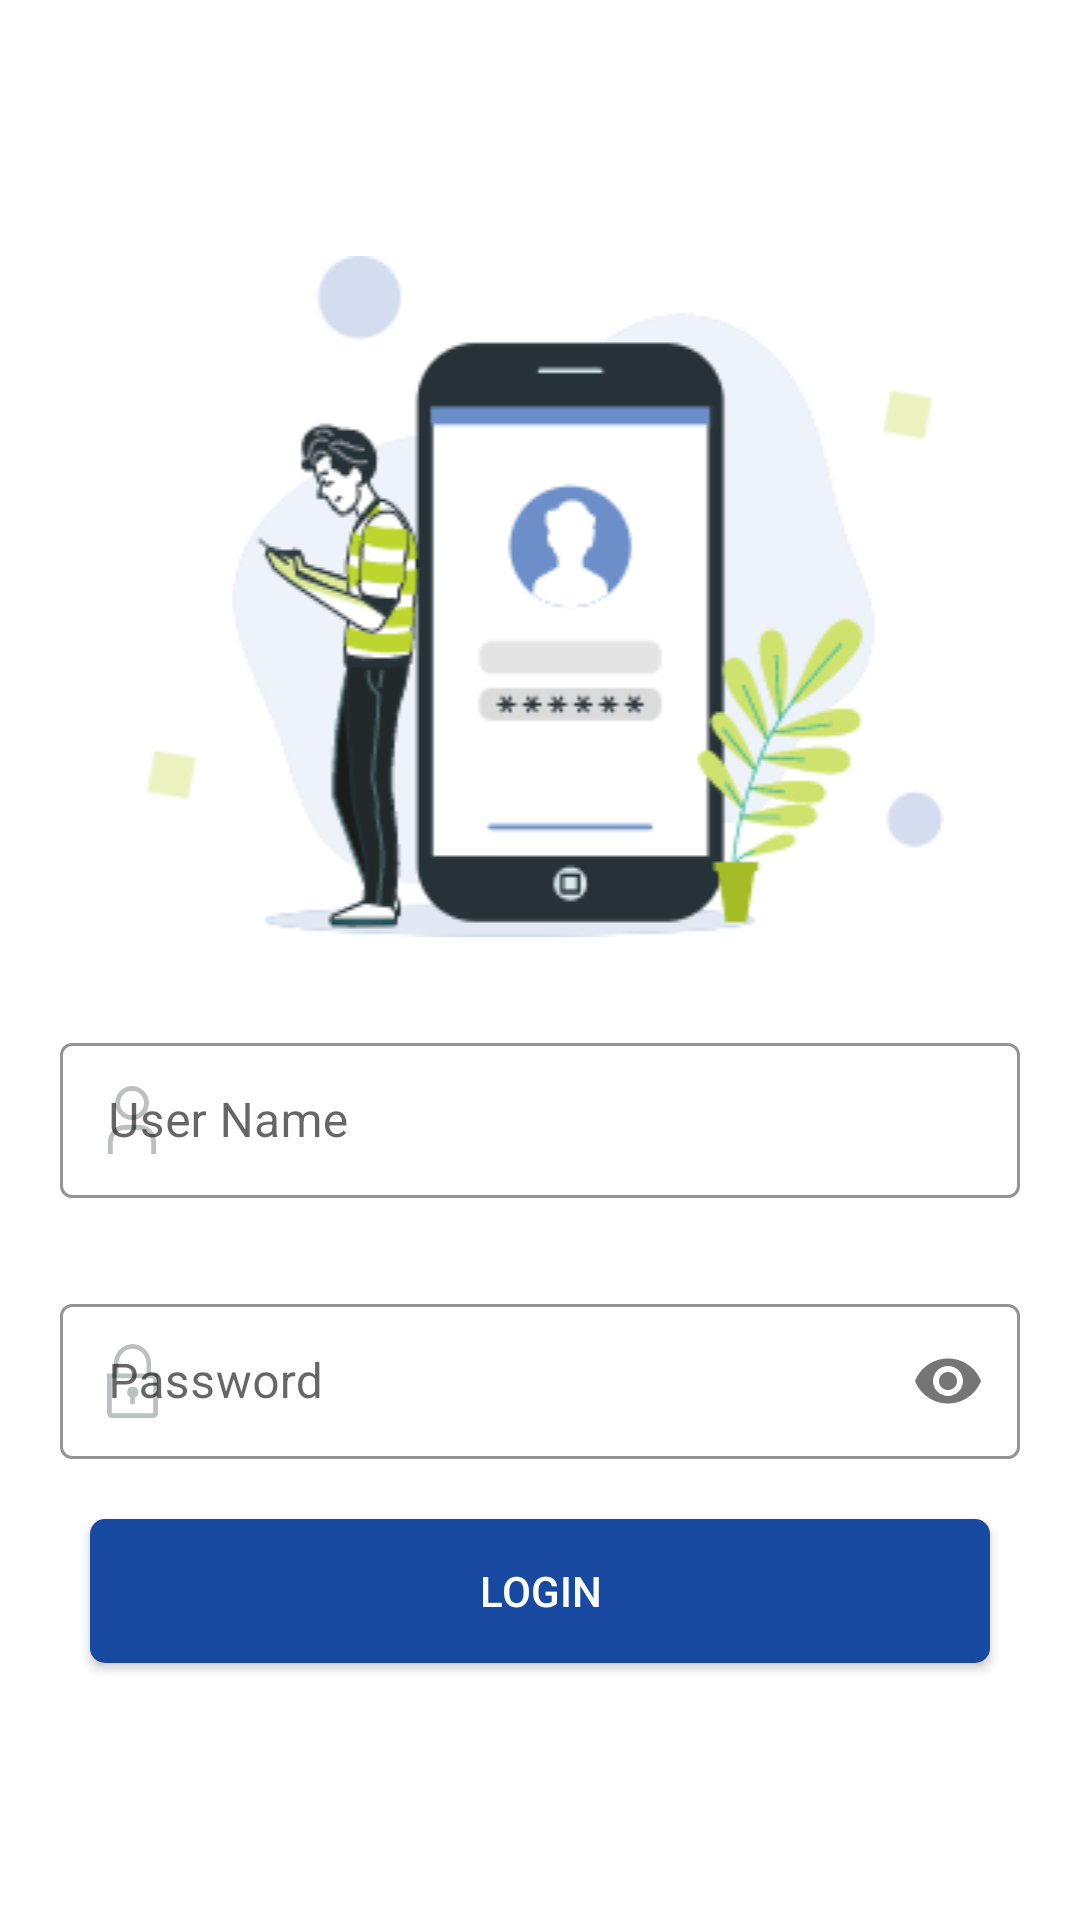

Android layout source for this screen:
<!-- AndroidManifest.xml: application theme Theme.LoginFirebaseFininfoCom -->
<!-- res/layout/activity_login.xml -->
<?xml version="1.0" encoding="utf-8"?>
<androidx.constraintlayout.widget.ConstraintLayout
    xmlns:android="http://schemas.android.com/apk/res/android"
    xmlns:app="http://schemas.android.com/apk/res-auto"
    xmlns:tools="http://schemas.android.com/tools"
    android:id="@+id/swipe_refresh"
    android:layout_width="match_parent"
    android:layout_height="match_parent"
    android:background="@color/white"
    android:layout_gravity="center_vertical"
    android:theme="@style/Theme.LoginFirebaseFininfoCom"
    tools:context=".MainActivity">

    <androidx.core.widget.NestedScrollView
        android:id="@+id/ns_scroll"
        android:layout_width="match_parent"
        android:layout_height="match_parent"
        android:visibility="visible"
        app:layout_constraintBottom_toBottomOf="parent"
        app:layout_constraintEnd_toEndOf="parent"
        app:layout_constraintStart_toStartOf="parent"
        app:layout_constraintTop_toTopOf="parent">

        <androidx.constraintlayout.widget.ConstraintLayout
            android:layout_width="match_parent"
            android:layout_height="match_parent"
            android:layout_gravity="center_vertical">

            <ImageView
                android:id="@+id/loginlogo"
                android:layout_width="match_parent"
                android:layout_height="wrap_content"
                android:layout_marginHorizontal="20dp"
                android:layout_marginVertical="20dp"
                android:src="@drawable/loginbg"
                app:layout_constraintEnd_toEndOf="parent"
                app:layout_constraintStart_toStartOf="parent"
                app:layout_constraintTop_toTopOf="parent" />

            <com.google.android.material.textfield.TextInputLayout
                android:id="@+id/til_username"
                style="@style/LoginTextInputLayoutStyle"
                android:layout_width="match_parent"
                android:layout_height="wrap_content"
                android:layout_marginHorizontal="20dp"
                android:layout_marginVertical="30dp"
                android:hint="User Name"
                app:layout_constraintEnd_toEndOf="parent"
                app:layout_constraintStart_toStartOf="parent"
                app:layout_constraintTop_toBottomOf="@id/loginlogo"
                app:startIconDrawable="@drawable/ic_user"
                app:startIconTint="@drawable/tint_selector">

                
                <com.google.android.material.textfield.TextInputEditText
                    android:id="@+id/username"
                    android:layout_width="match_parent"
                    android:layout_height="wrap_content"
                    android:imeOptions="actionNext"
                    android:inputType="textEmailAddress|textEmailSubject"
                    android:maxLines="1"
                    android:maxLength="10"
                    android:paddingVertical="15dp"
                    android:singleLine="true"
                    android:textColorHint="#BBC0C1"
                    android:textSize="16sp" />


            </com.google.android.material.textfield.TextInputLayout>

            <com.google.android.material.textfield.TextInputLayout
                android:id="@+id/til_password"
                style="@style/LoginTextInputLayoutStyle"
                android:layout_width="match_parent"
                android:layout_height="wrap_content"
                android:layout_marginHorizontal="20dp"
                android:layout_marginVertical="30dp"
                android:hint="Password"
                app:layout_constraintEnd_toEndOf="parent"
                app:layout_constraintStart_toStartOf="parent"
                app:layout_constraintTop_toBottomOf="@id/til_username"
                app:passwordToggleEnabled="true"
                app:startIconDrawable="@drawable/ic_lock_line"
                app:startIconTint="@drawable/tint_selector">

                
                <com.google.android.material.textfield.TextInputEditText
                    android:id="@+id/password"
                    android:layout_width="match_parent"
                    android:layout_height="wrap_content"
                    android:imeOptions="actionDone"
                    android:inputType="textPassword"
                    android:maxLines="1"
                    android:maxLength="10"
                    android:paddingVertical="15dp"
                    android:singleLine="true"
                    android:textColorHint="#BBC0C1"
                    android:textSize="16sp" />

            </com.google.android.material.textfield.TextInputLayout>


            <androidx.appcompat.widget.AppCompatButton
                android:id="@+id/login"
                android:layout_width="match_parent"
                android:layout_height="wrap_content"
                android:layout_marginVertical="20dp"
                android:layout_marginHorizontal="30dp"
                android:background="@drawable/ic_background_login"
                android:text="login"
                android:textColor="@color/white"
                app:iconGravity="textEnd"
                app:layout_constraintBottom_toTopOf="@id/login"
                app:layout_constraintEnd_toEndOf="@+id/til_password"
                app:layout_constraintStart_toStartOf="@+id/til_password"
                app:layout_constraintTop_toBottomOf="@id/til_password" />

        </androidx.constraintlayout.widget.ConstraintLayout>
    </androidx.core.widget.NestedScrollView>
</androidx.constraintlayout.widget.ConstraintLayout>
<!-- resources referenced by this layout -->
<resources>
  <color name="white">#FFFFFFFF</color>
  <!-- drawable ic_background_login (drawable) -->
  <?xml version="1.0" encoding="utf-8"?>
  <shape xmlns:android="http://schemas.android.com/apk/res/android"
      android:shape="rectangle">
      <corners android:radius="5dp" />
      <solid android:color="#1749a0" />
  
  </shape>
  <!-- drawable ic_lock_line (drawable) -->
  <vector xmlns:android="http://schemas.android.com/apk/res/android"
      android:width="17.164dp"
      android:height="24.684dp"
      android:viewportWidth="17.164"
      android:viewportHeight="24.684">
    <path
        android:pathData="M8.652,14.222a1.88,1.88 0,0 0,-0.85 3.55v2.231h1.56L9.362,17.842a1.88,1.88 0,0 0,-0.71 -3.62Z"
        android:fillColor="#bbc0c1"/>
    <path
        android:pathData="M14.823,9.861L14.823,6.522A6.4,6.4 0,0 0,8.582 0,6.4 6.4,0 0,0 2.34,6.522v3.339L0,9.861L0,23.124a1.56,1.56 0,0 0,1.56 1.56L15.6,24.684a1.56,1.56 0,0 0,1.56 -1.56L17.16,9.861ZM3.9,6.522A4.837,4.837 0,0 1,8.582 1.56a4.837,4.837 0,0 1,4.681 4.962v3.339L3.9,9.861ZM1.56,23.122v-11.7L15.6,11.422v11.7Z"
        android:fillColor="#bbc0c1"/>
  </vector>
  <!-- drawable ic_user (drawable) -->
  <vector xmlns:android="http://schemas.android.com/apk/res/android"
      android:width="16.071dp"
      android:height="22.5dp"
      android:viewportWidth="16.071"
      android:viewportHeight="22.5">
    <path
        android:pathData="M8.036,1.607a4.018,4.018 0,1 1,-4.018 4.018A4.018,4.018 0,0 1,8.036 1.607m0,-1.607a5.625,5.625 0,1 0,5.625 5.625A5.625,5.625 0,0 0,8.036 0Z"
        android:fillColor="#bbc0c1"/>
    <path
        android:pathData="M16.071,22.5L14.464,22.5L14.464,18.482A4.018,4.018 0,0 0,10.45 14.464L5.625,14.464a4.018,4.018 0,0 0,-4.018 4.018v4.018L0,22.5L0,18.482a5.625,5.625 0,0 1,5.625 -5.625L10.45,12.857a5.625,5.625 0,0 1,5.625 5.625Z"
        android:fillColor="#bbc0c1"/>
  </vector>
  <!-- drawable loginbg: png bitmap (drawable, 23159 bytes) -->
  <!-- drawable tint_selector (drawable) -->
  <selector xmlns:android="http://schemas.android.com/apk/res/android">
      <item android:color="#6C8FC9" android:state_focused="true"  />
      <item android:color="#BBC0C1" android:state_focused="false"/>
  </selector>
  <style name="LoginTextInputLayoutStyle" parent="Widget.MaterialComponents.TextInputLayout.OutlinedBox.Dense">
          <item name="boxStrokeColor">#6C8FC9</item>
          <item name="boxStrokeWidth">1dp</item>
      </style>
  <style name="Theme.LoginFirebaseFininfoCom" parent="Base.Theme.LoginFirebaseFininfoCom" />
  <style name="Base.Theme.LoginFirebaseFininfoCom" parent="Theme.MaterialComponents.Light.NoActionBar">
          
          
      </style>
</resources>
